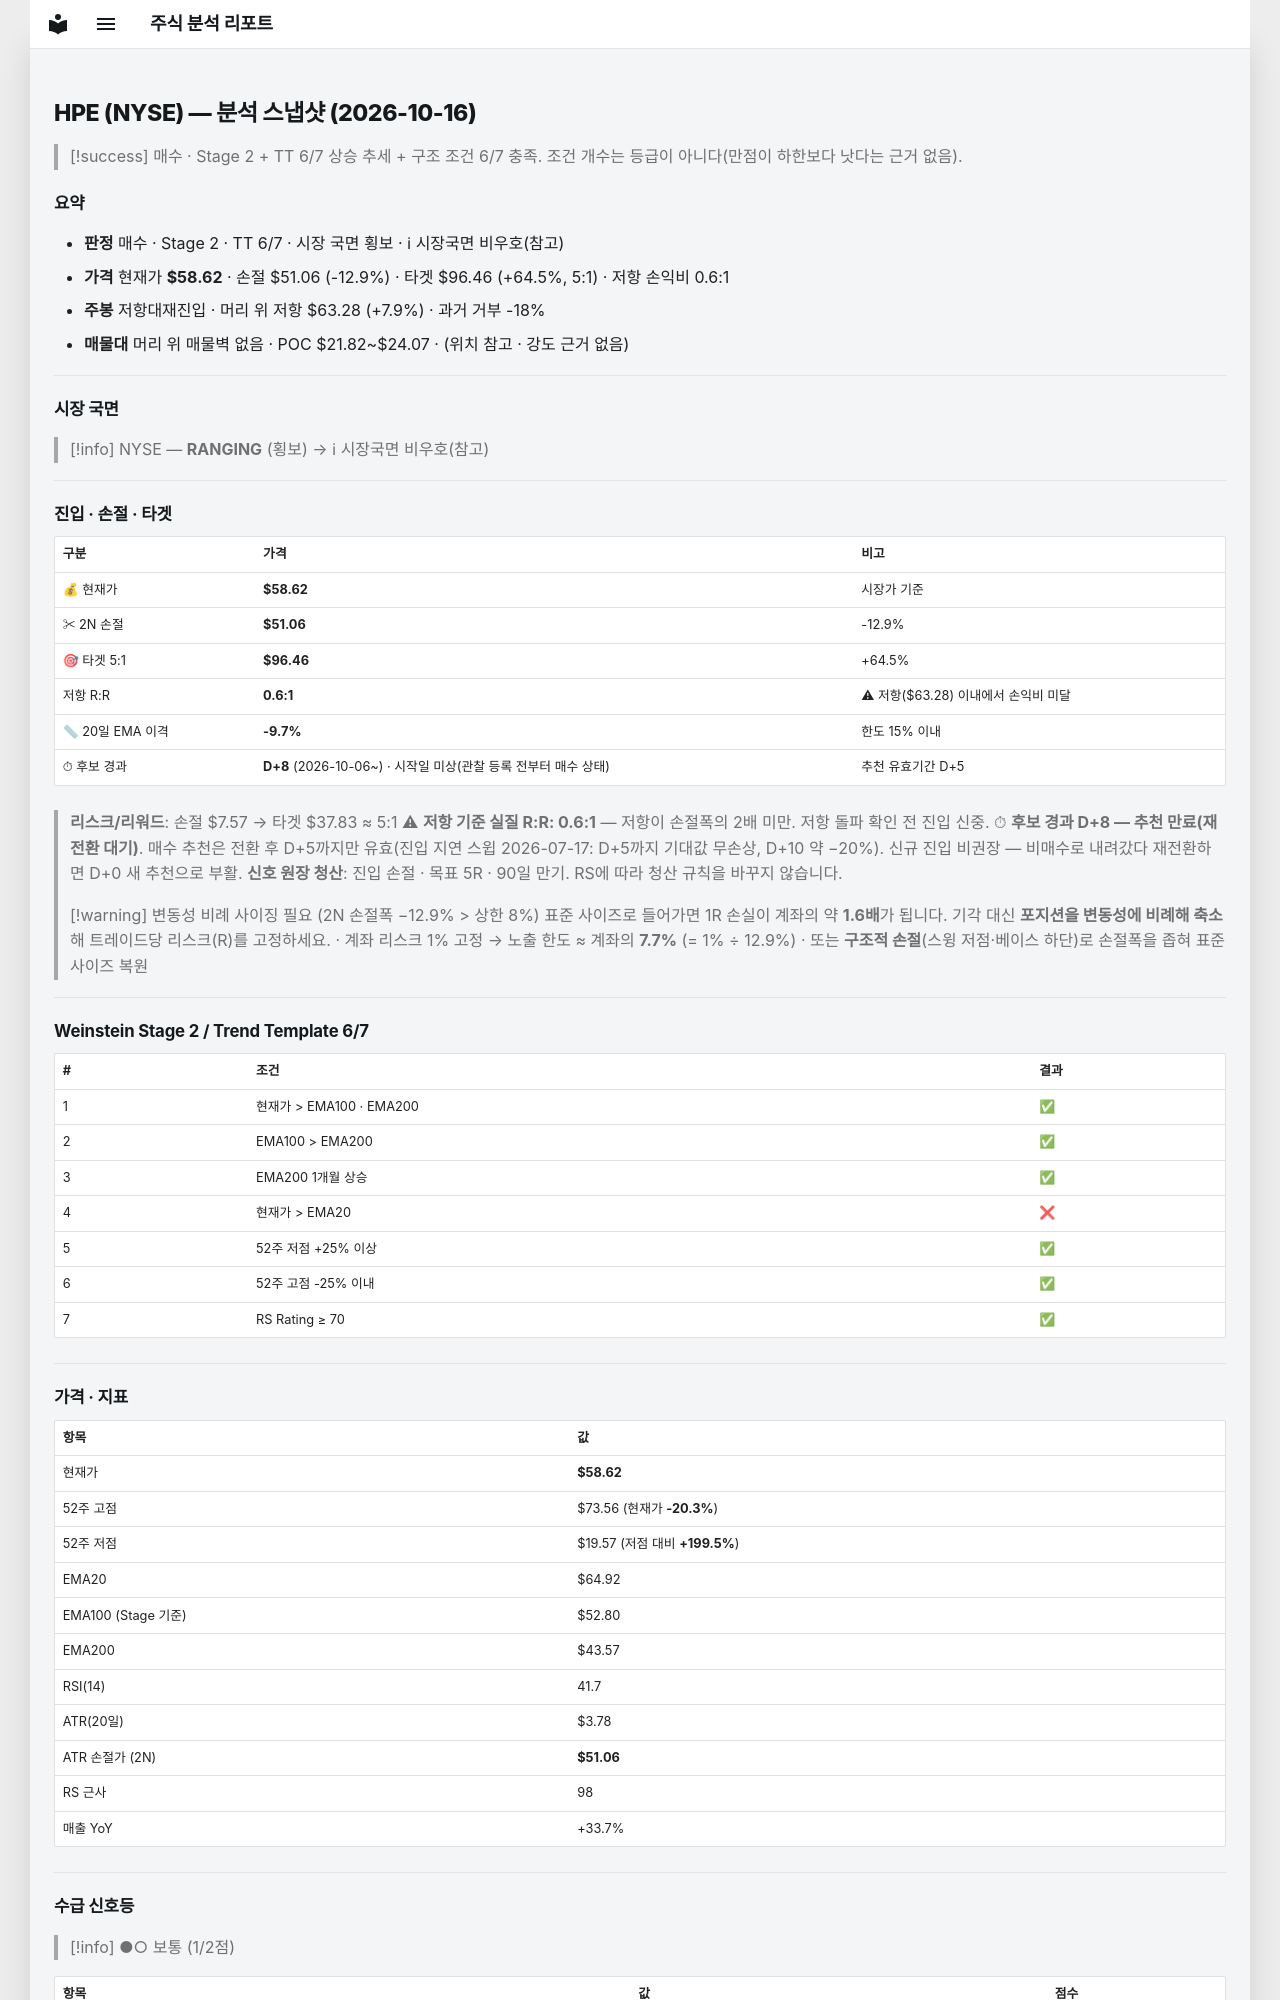

repository: soloandco/stock-reports · page: snapshots/HPE-2026-10-16/index.html · generator: mkdocs

---
type: analysis-snapshot
title: HPE 분석 스냅샷
ticker: HPE
market: NYSE
created: 2026-10-16
updated: 2026-10-16
bar-date: 2026-10-15
verdict: 매수관찰
real-rr: 0.62
sma50-gap-pct: -9.7
candidate-days: 8
candidate-since: 2026-10-06
candidate-start-unknown: true
weekly-position: 저항대재진입
weekly-overhead-price: 63.28
weekly-overhead-pct: 7.9
stage: 2
trend-template-score: 6
tt-max: 7
ma-set: ema-20-100-200
price: 58.62260055541992
stop-price: 51.05574854641444
market-regime: RANGING
supply-demand-score: 1/2
supply-demand-label: 보통
status: tracking
tags:
  - stock-agent
  - watchlist
  - HPE
  - analysis
related:
  - "[[analysis-template]]"
---

# HPE (NYSE) — 분석 스냅샷 (2026-10-16)

> [!success] 매수 · Stage 2 + TT 6/7
> 상승 추세 + 구조 조건 6/7 충족. 조건 개수는 등급이 아니다(만점이 하한보다 낫다는 근거 없음).

## 요약

- **판정** 매수 · Stage 2 · TT 6/7 · 시장 국면 횡보 · ℹ 시장국면 비우호(참고)
- **가격** 현재가 **$58.62** · 손절 $51.06 (-12.9%) · 타겟 $96.46 (+64.5%, 5:1) · 저항 손익비 0.6:1
- **주봉** 저항대재진입 · 머리 위 저항 $63.28 (+7.9%) · 과거 거부 -18%
- **매물대** 머리 위 매물벽 없음 · POC $21.82~$24.07 · (위치 참고 · 강도 근거 없음)

---

## 시장 국면

> [!info] NYSE — **RANGING** (횡보) → ℹ 시장국면 비우호(참고)

---

## 진입 · 손절 · 타겟

| 구분 | 가격 | 비고 |
|------|------|------|
| 💰 현재가 | **$58.62** | 시장가 기준 |
| ✂ 2N 손절 | **$51.06** | -12.9% |
| 🎯 타겟 5:1 | **$96.46** | +64.5% |
| 저항 R:R | **0.6:1** | ⚠ 저항($63.28) 이내에서 손익비 미달 |
| 📏 20일 EMA 이격 | **-9.7%** | 한도 15% 이내 |
| ⏱ 후보 경과 | **D+8** (2026-10-06~) · 시작일 미상(관찰 등록 전부터 매수 상태) | 추천 유효기간 D+5 |

> **리스크/리워드**: 손절 $7.57 → 타겟 $37.83 ≈ 5:1
> ⚠ **저항 기준 실질 R:R: 0.6:1** — 저항이 손절폭의 2배 미만. 저항 돌파 확인 전 진입 신중.
> ⏱ **후보 경과 D+8 — 추천 만료(재전환 대기)**. 매수 추천은 전환 후 D+5까지만 유효(진입 지연 스윕 2026-07-17: D+5까지 기대값 무손상, D+10 약 −20%). 신규 진입 비권장 — 비매수로 내려갔다 재전환하면 D+0 새 추천으로 부활.
> **신호 원장 청산**: 진입 손절 · 목표 5R · 90일 만기. RS에 따라 청산 규칙을 바꾸지 않습니다.

> [!warning] 변동성 비례 사이징 필요 (2N 손절폭 −12.9% > 상한 8%)
> 표준 사이즈로 들어가면 1R 손실이 계좌의 약 **1.6배**가 됩니다. 기각 대신 **포지션을 변동성에 비례해 축소**해 트레이드당 리스크(R)를 고정하세요.
> · 계좌 리스크 1% 고정 → 노출 한도 ≈ 계좌의 **7.7%** (= 1% ÷ 12.9%)
> · 또는 **구조적 손절**(스윙 저점·베이스 하단)로 손절폭을 좁혀 표준 사이즈 복원

---

## Weinstein Stage 2 / Trend Template 6/7

| # | 조건 | 결과 |
|---|------|------|
| 1 | 현재가 > EMA100 · EMA200 | ✅ |
| 2 | EMA100 > EMA200 | ✅ |
| 3 | EMA200 1개월 상승 | ✅ |
| 4 | 현재가 > EMA20 | ❌ |
| 5 | 52주 저점 +25% 이상 | ✅ |
| 6 | 52주 고점 -25% 이내 | ✅ |
| 7 | RS Rating ≥ 70 | ✅ |

---

## 가격 · 지표

| 항목 | 값 |
|------|---|
| 현재가 | **$58.62** |
| 52주 고점 | $73.56 (현재가 **-20.3%**) |
| 52주 저점 | $19.57 (저점 대비 **+199.5%**) |
| EMA20 | $64.92 |
| EMA100 (Stage 기준) | $52.80 |
| EMA200 | $43.57 |
| RSI(14) | 41.7 |
| ATR(20일) | $3.78 |
| ATR 손절가 (2N) | **$51.06** |
| RS 근사 | 98 |
| 매출 YoY | +33.7% |

---
## 수급 신호등

> [!info] ●○ 보통 (1/2점)

| 항목 | 값 | 점수 |
|------|------|------|
| 거래량 (5일/20일 비율) | 1.10× (+10.3%) | ❌ |
| OBV 20일 추세 | ↑ 상승 | ✅ |

> **판독법**: 거래량이 20일 평균보다 20% 이상 많고 OBV(온밸런스볼륨)가 상승 중이면 매집 수급이 강한 것으로 판단합니다.

---
